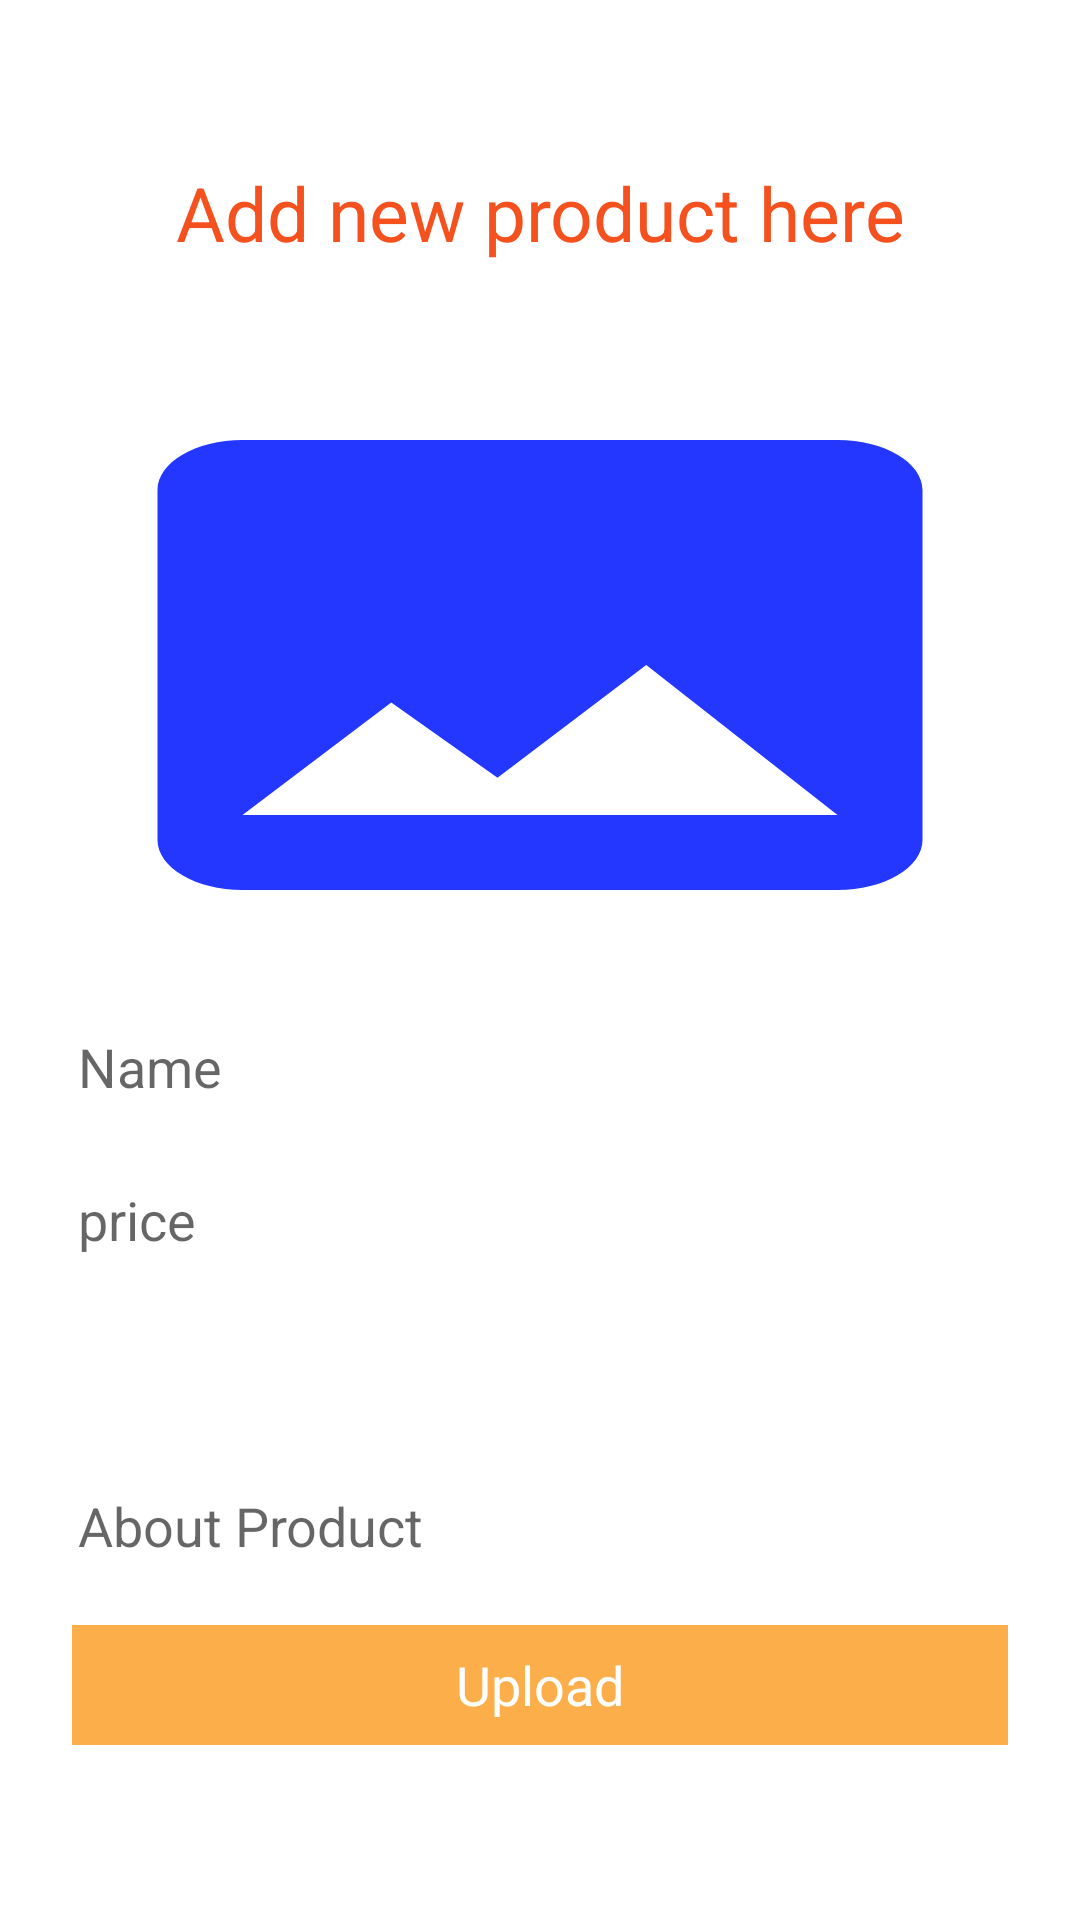

Layout XML and referenced resources for this Android screen:
<!-- AndroidManifest.xml: application theme Theme.KROnlieStore -->
<!-- res/layout/activity_add_product.xml -->
<?xml version="1.0" encoding="utf-8"?>
<ScrollView xmlns:android="http://schemas.android.com/apk/res/android"
    xmlns:app="http://schemas.android.com/apk/res-auto"
    xmlns:tools="http://schemas.android.com/tools"
    android:layout_width="match_parent"
    android:layout_height="match_parent"
    tools:context=".AddProductActivity">


    <LinearLayout
        android:layout_width="match_parent"
        android:layout_height="wrap_content"
        android:layout_marginTop="30sp"
        android:orientation="vertical">


        <TextView
            android:layout_width="match_parent"
            android:layout_height="wrap_content"
            android:layout_margin="24dp"
            android:gravity="center"
            android:text="Add new product here"
            android:textColor="#F4511E"
            android:textSize="25dp" />

        <ImageView
            android:id="@+id/imgProduct"
            android:layout_width="match_parent"
            android:layout_height="200dp"
            android:layout_margin="10dp"
            android:scaleType="fitXY"
            android:src="@drawable/ic_baseline_image_24" />


        <EditText
            android:id="@+id/edtname"
            android:layout_width="match_parent"
            android:layout_height="40dp"
            android:layout_gravity="center"
            android:layout_marginLeft="16dp"
            android:layout_marginTop="6sp"
            android:layout_marginRight="16dp"
            android:layout_marginBottom="5sp"
            android:background="@drawable/bg_border"
            android:hint="Name"
            android:padding="10dp"
            android:textSize="18sp" />

        <EditText
            android:id="@+id/edtprice"
            android:layout_width="match_parent"
            android:layout_height="40dp"
            android:layout_gravity="center"
            android:layout_marginLeft="16dp"
            android:layout_marginTop="6sp"
            android:layout_marginRight="16dp"
            android:layout_marginBottom="5sp"
            android:inputType="numberDecimal"
            android:background="@drawable/bg_border"
            android:hint="price"
            android:padding="10dp"
            android:textSize="18sp" />

        <Spinner
            android:id="@+id/spinnerId"
            android:layout_width="match_parent"
            android:layout_height="40dp"
            android:layout_gravity="center"
            android:layout_marginLeft="16dp"
            android:layout_marginTop="6sp"
            android:layout_marginRight="16dp"
            android:layout_marginBottom="5sp"
            android:background="@drawable/bg_border"
            android:textColor="@color/black" />

        <EditText
            android:id="@+id/edtdescription"
            android:layout_width="match_parent"
            android:layout_height="40dp"
            android:layout_gravity="center"
            android:layout_marginLeft="16dp"
            android:layout_marginTop="6sp"
            android:layout_marginRight="16dp"
            android:layout_marginBottom="5sp"
            android:background="@drawable/bg_border"
            android:hint="About Product"
            android:padding="10dp"
            android:textSize="18sp" />

        <EditText
            android:id="@+id/edtdate"
            android:layout_width="match_parent"
            android:layout_height="wrap_content"
            android:layout_gravity="center"
            android:layout_marginLeft="16dp"
            android:layout_marginTop="6sp"
            android:layout_marginRight="16dp"
            android:layout_marginBottom="5sp"
            android:hint="Cuurent date"
            android:visibility="gone"
            android:textSize="18sp" />


        <TextView
            android:id="@+id/btnProduct"
            android:layout_width="match_parent"
            android:layout_height="40dp"
            android:gravity="center"
            android:layout_marginLeft="24dp"
            android:layout_marginTop="6sp"
            android:layout_marginRight="24dp"
            android:layout_marginBottom="5sp"
            android:background="@drawable/bg_card"
            android:text="Upload"
            android:textAllCaps="false"
            android:textColor="#fff"
            android:textSize="18sp" />


    </LinearLayout>


</ScrollView>
<!-- resources referenced by this layout -->
<resources>
  <color name="black">#000000</color>
  <!-- drawable bg_card (drawable) -->
  <?xml version="1.0" encoding="utf-8"?>
  <shape android:shape="rectangle" xmlns:android="http://schemas.android.com/apk/res/android">
  
      <solid
          android:color="@color/colorPrimary">
      </solid>
  </shape>
  <!-- drawable ic_baseline_image_24 (drawable) -->
  <vector android:height="24dp" android:tint="#2337FF"
      android:viewportHeight="24" android:viewportWidth="24"
      android:width="24dp" xmlns:android="http://schemas.android.com/apk/res/android">
      <path android:fillColor="@android:color/white" android:pathData="M21,19V5c0,-1.1 -0.9,-2 -2,-2H5c-1.1,0 -2,0.9 -2,2v14c0,1.1 0.9,2 2,2h14c1.1,0 2,-0.9 2,-2zM8.5,13.5l2.5,3.01L14.5,12l4.5,6H5l3.5,-4.5z"/>
  </vector>
  <style name="Theme.KROnlieStore" parent="Theme.MaterialComponents.Light.NoActionBar">
          
          <item name="colorPrimary">@color/purple_500</item>
          <item name="colorPrimaryVariant">@color/purple_700</item>
          <item name="colorOnPrimary">@color/white</item>
          
          <item name="colorSecondary">@color/teal_200</item>
          <item name="colorSecondaryVariant">@color/teal_700</item>
          <item name="colorOnSecondary">@color/black</item>
          
          <item name="android:statusBarColor" tools:targetApi="l">?attr/colorPrimaryVariant</item>
          
      </style>
  <color name="colorPrimary">#FCAE4A</color>
  <color name="purple_500">#00ACC1</color>
  <color name="purple_700">#78783B</color>
  <color name="white">#ffffff</color>
  <color name="teal_200">#FF03DAC5</color>
  <color name="teal_700">#FF018786</color>
</resources>
